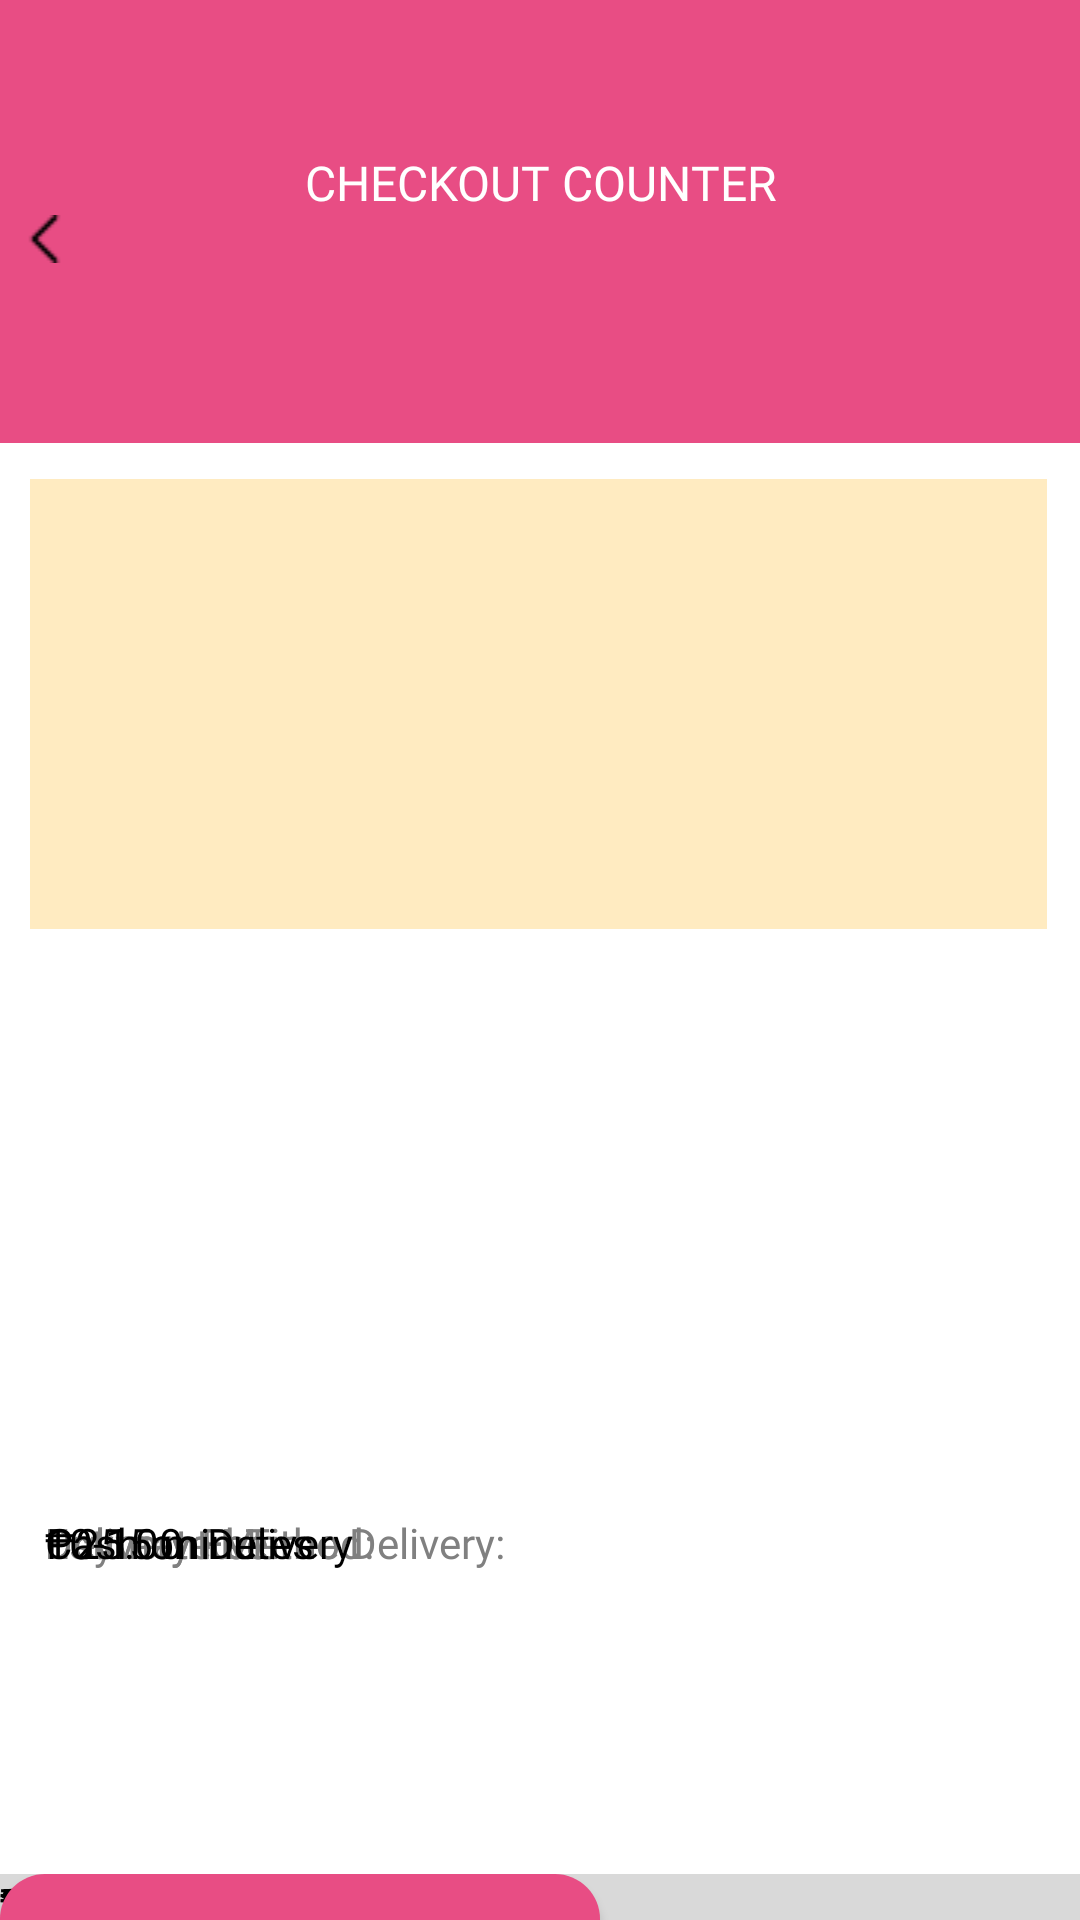

Here is an Android app screen rendered from its layout file. Give the layout XML and the strings, colors and styles it references.
<!-- AndroidManifest.xml: application theme Theme.SemiFinal -->
<!-- res/layout/checkout_counter.xml -->
<?xml version="1.0" encoding="utf-8"?>
<LinearLayout xmlns:android="http://schemas.android.com/apk/res/android"
    xmlns:app="http://schemas.android.com/apk/res-auto"
    xmlns:tools="http://schemas.android.com/tools"
    android:layout_width="match_parent"
    android:layout_height="match_parent"
    android:background="@color/pink"
    android:orientation="vertical"
    android:gravity="center_horizontal">



    <TextView
        android:layout_width="match_parent"
        android:layout_height="wrap_content"
        android:text="CHECKOUT COUNTER"
        android:textColor="#FFFFFFFF"
        android:fontFamily="@font/poppins_semibold"
        android:textSize="16sp"
        android:textAlignment="center"
        android:layout_marginTop="50dp"/>


    <ImageView
        android:id="@+id/imageView4"
        android:layout_width="match_parent"
        android:layout_height="wrap_content"
        android:layout_marginRight="165dp"
        app:srcCompat="@drawable/back" />

    <androidx.appcompat.widget.LinearLayoutCompat
        android:layout_width="match_parent"
        android:layout_height="606dp"
        android:layout_marginTop="60dp"
        android:background="@drawable/white_bg1"
        android:backgroundTint="@color/white"
        android:orientation="vertical"
        android:textAlignment="center">


        <androidx.constraintlayout.widget.ConstraintLayout
            android:id="@+id/constraintLayout1"
            android:layout_width="match_parent"
            android:layout_height="150dp"
            android:layout_marginStart="10dp"
            android:layout_marginTop="12dp"
            android:layout_marginEnd="11dp"
            android:background="@color/lightpink"
            app:layout_constraintBottom_toBottomOf="parent"
            app:layout_constraintEnd_toEndOf="parent"
            app:layout_constraintStart_toStartOf="parent"
            app:layout_constraintTop_toTopOf="parent">


            <androidx.recyclerview.widget.RecyclerView
                android:layout_width="match_parent"
                android:layout_height="match_parent"/>


        </androidx.constraintlayout.widget.ConstraintLayout>

        <androidx.constraintlayout.widget.ConstraintLayout
            android:id="@+id/constraintLayout3"
            android:layout_width="match_parent"
            android:layout_height="100dp"
            android:layout_marginStart="15dp"
            android:layout_marginTop="195dp"
            android:layout_marginEnd="17dp"
            android:background="@drawable/white_bg3"
            android:backgroundTint="@color/lightpink"
            app:layout_constraintBottom_toBottomOf="parent"
            app:layout_constraintEnd_toEndOf="parent"
            app:layout_constraintStart_toStartOf="parent"
            app:layout_constraintTop_toTopOf="parent">

            <TextView
                android:id="@+id/PaymentMethod"
                android:layout_width="wrap_content"
                android:layout_height="wrap_content"
                android:text="Payment Method:"
                android:textColor="#808080"
                android:fontFamily="@font/poppins_semibold"
                tools:layout_editor_absoluteX="21dp"
                tools:layout_editor_absoluteY="15dp"
                tools:ignore="MissingConstraints" />

            <TextView
                android:id="@+id/DeliveryFee"
                android:layout_width="wrap_content"
                android:layout_height="wrap_content"
                android:fontFamily="@font/poppins_semibold"
                android:text="Delivery Fee:"
                android:textColor="#808080"
                tools:ignore="MissingConstraints"
                tools:layout_editor_absoluteX="21dp"
                tools:layout_editor_absoluteY="39dp" />

            <TextView
                android:id="@+id/textView27"
                android:layout_width="wrap_content"
                android:layout_height="wrap_content"
                android:fontFamily="@font/poppins_semibold"
                android:text="Delivery Fee:"
                android:textColor="#808080"
                tools:ignore="MissingConstraints"
                tools:layout_editor_absoluteX="21dp"
                tools:layout_editor_absoluteY="39dp" />

            <TextView
                android:id="@+id/EstimatedTime"
                android:layout_width="wrap_content"
                android:layout_height="wrap_content"
                android:fontFamily="@font/poppins_semibold"
                android:text="Estimated Time Delivery:"
                android:textColor="#808080"
                tools:ignore="MissingConstraints"
                tools:layout_editor_absoluteX="21dp"
                tools:layout_editor_absoluteY="63dp" />

            <TextView
                android:id="@+id/CashOnDel"
                android:layout_width="wrap_content"
                android:layout_height="wrap_content"
                android:fontFamily="@font/poppins_semibold"
                android:text="Cash on Delivery"
                android:textColor="#FF000000"
                tools:ignore="MissingConstraints"
                tools:layout_editor_absoluteX="243dp"
                tools:layout_editor_absoluteY="15dp" />

            <TextView
                android:id="@+id/textView26"
                android:layout_width="wrap_content"
                android:layout_height="wrap_content"
                android:fontFamily="@font/poppins_semibold"
                android:text="₱25.00"
                android:textColor="#FF000000"
                tools:ignore="MissingConstraints"
                tools:layout_editor_absoluteX="243dp"
                tools:layout_editor_absoluteY="39dp" />

            <TextView
                android:id="@+id/minutes"
                android:layout_width="wrap_content"
                android:layout_height="wrap_content"
                android:fontFamily="@font/poppins_semibold"
                android:text="10-15 minutes"
                android:textColor="#FF000000"
                tools:ignore="MissingConstraints"
                tools:layout_editor_absoluteX="243dp"
                tools:layout_editor_absoluteY="63dp" />


        </androidx.constraintlayout.widget.ConstraintLayout>



        <androidx.constraintlayout.widget.ConstraintLayout
            android:id="@+id/constraintLayout2"
            android:layout_width="match_parent"
            android:layout_marginTop="20dp"
            android:layout_height="100dp"
            android:background="@color/verylightgray"
            app:layout_constraintBottom_toBottomOf="parent"
            app:layout_constraintEnd_toEndOf="parent"
            app:layout_constraintStart_toStartOf="parent"
            app:layout_constraintTop_toTopOf="parent">

            <TextView
                android:id="@+id/textView4"
                android:layout_width="wrap_content"
                android:layout_height="wrap_content"
                android:fontFamily="@font/poppins_semibold"
                android:text="Items:"
                android:textColor="@color/black"
                tools:layout_editor_absoluteX="21dp"
                tools:layout_editor_absoluteY="15dp"
                tools:ignore="MissingConstraints" />

            <TextView
                android:id="@+id/textView10"
                android:layout_width="wrap_content"
                android:layout_height="wrap_content"
                android:fontFamily="@font/poppins_semibold"
                android:text="2"
                android:textColor="@color/black"
                tools:layout_editor_absoluteX="75dp"
                tools:layout_editor_absoluteY="15dp"
                tools:ignore="MissingConstraints" />



            <TextView
                android:id="@+id/textView11"
                android:layout_width="wrap_content"
                android:layout_height="wrap_content"
                android:fontFamily="@font/poppins_semibold"
                android:textColor="@color/black"
                android:text="Fee:"
                tools:layout_editor_absoluteX="21dp"
                tools:layout_editor_absoluteY="40dp"
                tools:ignore="MissingConstraints" />

            <TextView
                android:id="@+id/textView15"
                android:layout_width="wrap_content"
                android:layout_height="wrap_content"
                android:fontFamily="@font/poppins_semibold"
                android:text="₱25.00"
                android:textColor="@color/black"
                tools:layout_editor_absoluteX="75dp"
                tools:layout_editor_absoluteY="40dp"
                tools:ignore="MissingConstraints" />

            <Button
                android:id="@+id/button4"
                android:layout_width="200dp"
                android:layout_height="wrap_content"
                android:background="@drawable/notsoround_button"
                android:fontFamily="@font/poppins_semibold"
                android:text="PLACE ORDER"
                android:textColor="@color/white"
                tools:layout_editor_absoluteX="195dp"
                tools:layout_editor_absoluteY="26dp"
                tools:ignore="MissingConstraints" />

            <TextView
                android:id="@+id/textView17"
                android:layout_width="wrap_content"
                android:layout_height="wrap_content"
                android:fontFamily="@font/poppins_semibold"
                android:text="Total:"
                android:textColor="@color/black"
                tools:layout_editor_absoluteX="21dp"
                tools:layout_editor_absoluteY="64dp"
                tools:ignore="MissingConstraints" />

            <TextView
                android:id="@+id/textView19"
                android:layout_width="wrap_content"
                android:layout_height="wrap_content"
                android:fontFamily="@font/poppins_semibold"
                android:text="₱39.00"
                android:textColor="@color/black"
                tools:layout_editor_absoluteX="75dp"
                tools:layout_editor_absoluteY="64dp"
                tools:ignore="MissingConstraints" />


        </androidx.constraintlayout.widget.ConstraintLayout>




    </androidx.appcompat.widget.LinearLayoutCompat>


</LinearLayout>
<!-- resources referenced by this layout -->
<resources>
  <color name="black">#FF000000</color>
  <color name="lightpink">#FFEBC1</color>
  <color name="pink">#E84D84</color>
  <color name="verylightgray">#D9D9D9</color>
  <color name="white">#FFFFFFFF</color>
  <!-- drawable back: png bitmap (drawable, 224 bytes) -->
  <!-- drawable notsoround_button (drawable) -->
  <?xml version="1.0" encoding="utf-8"?>
  <shape xmlns:android="http://schemas.android.com/apk/res/android">
  <solid android:color="#E84D84"/>
      <corners
          android:topLeftRadius="15dp"
          android:topRightRadius="15dp"
          android:bottomLeftRadius="15dp"
          android:bottomRightRadius="15dp"
          />
  </shape>
  <!-- drawable white_bg1 (drawable) -->
  <?xml version="1.0" encoding="utf-8"?>
  <selector xmlns:android="http://schemas.android.com/apk/res/android">
      <item>
          <shape android:shape="rectangle">
              <solid android:color="@color/white"/>/>
          </shape>
      </item>
  </selector>
  <style name="Theme.SemiFinal" parent="Base.Theme.SemiFinal" />
  <style name="Base.Theme.SemiFinal" parent="Theme.AppCompat.Light.DarkActionBar">
          
          
          <item name="colorPrimaryDark">@color/white</item>
      </style>
</resources>
